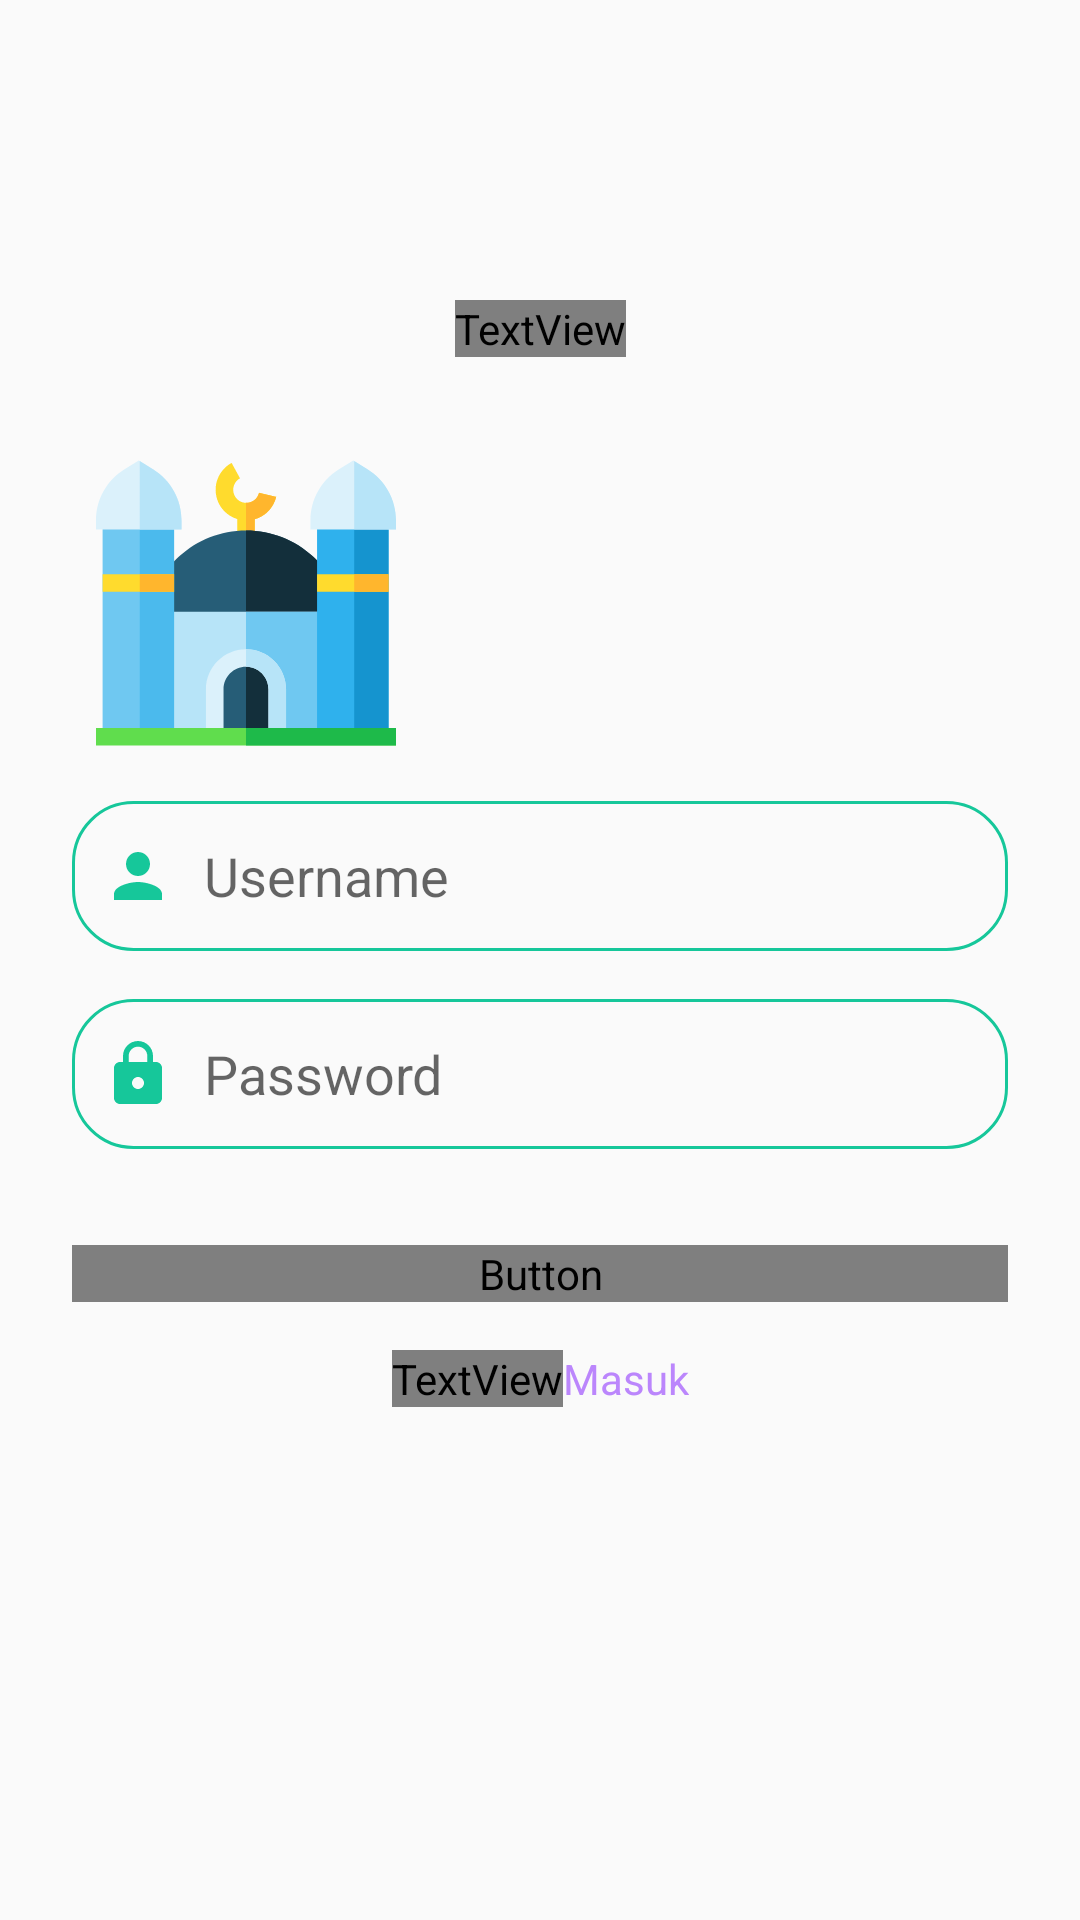

Produce the Android XML layout that renders to this screen, including the resource entries it uses.
<!-- AndroidManifest.xml: application theme Theme.DaiApp -->
<!-- res/layout/activity_login_admin.xml -->
<?xml version="1.0" encoding="utf-8"?>
<androidx.constraintlayout.widget.ConstraintLayout xmlns:android="http://schemas.android.com/apk/res/android"
    xmlns:app="http://schemas.android.com/apk/res-auto"
    xmlns:tools="http://schemas.android.com/tools"
    android:layout_width="match_parent"
    android:layout_height="match_parent"
    tools:context=".admin.LoginAdminAct">

    <EditText
        android:id="@+id/et_username"
        android:layout_width="0dp"
        android:layout_height="50dp"
        android:layout_marginStart="24dp"
        android:layout_marginTop="16dp"
        android:layout_marginEnd="24dp"
        android:background="@drawable/bg_rounded_stroke"
        android:drawableStart="@drawable/ic_person"
        android:drawablePadding="10dp"
        android:ems="10"
        android:hint="@string/username"
        android:inputType="textPersonName"
        android:paddingStart="10dp"
        app:layout_constraintEnd_toEndOf="parent"
        app:layout_constraintStart_toStartOf="parent"
        app:layout_constraintTop_toBottomOf="@+id/imageView" />

    <EditText
        android:id="@+id/et_password"
        android:layout_width="0dp"
        android:layout_height="50dp"
        android:layout_marginStart="24dp"
        android:layout_marginTop="16dp"
        android:layout_marginEnd="24dp"
        android:background="@drawable/bg_rounded_stroke"
        android:drawableStart="@drawable/ic_baseline_lock_24"
        android:drawablePadding="10dp"
        android:ems="10"
        android:hint="@string/password"
        android:inputType="textPassword"
        android:paddingStart="10dp"
        app:layout_constraintEnd_toEndOf="parent"
        app:layout_constraintStart_toStartOf="parent"
        app:layout_constraintTop_toBottomOf="@+id/et_username" />

    <ImageView
        android:id="@+id/imageView"
        android:layout_width="100dp"
        android:layout_height="100dp"
        android:layout_marginStart="32dp"
        android:layout_marginTop="32dp"
        app:layout_constraintStart_toStartOf="parent"
        app:layout_constraintTop_toBottomOf="@+id/textView2"
        app:srcCompat="@drawable/ic_mosque" />

    <TextView
        android:id="@+id/textView2"
        android:layout_width="wrap_content"
        android:layout_height="wrap_content"
        android:layout_marginTop="100dp"
        android:fontFamily="@font/montserrat"
        android:text="Selamat Datang"
        android:textColor="@color/green"
        android:textSize="30sp"
        app:layout_constraintEnd_toEndOf="parent"
        app:layout_constraintStart_toStartOf="parent"
        app:layout_constraintTop_toTopOf="parent" />

    <Button
        android:id="@+id/bt_masuk"
        style="@style/Button"
        android:layout_width="0dp"
        android:layout_height="wrap_content"
        android:layout_marginStart="24dp"
        android:layout_marginTop="32dp"
        android:layout_marginEnd="24dp"
        android:text="@string/masuk"
        app:layout_constraintEnd_toEndOf="parent"
        app:layout_constraintStart_toStartOf="parent"
        app:layout_constraintTop_toBottomOf="@+id/et_password" />

    <LinearLayout
        android:layout_width="wrap_content"
        android:layout_height="wrap_content"
        android:layout_marginTop="16dp"
        android:orientation="horizontal"
        app:layout_constraintEnd_toEndOf="parent"
        app:layout_constraintStart_toStartOf="parent"
        app:layout_constraintTop_toBottomOf="@id/bt_masuk">

        <TextView
            style="@style/TextView"
            android:layout_width="wrap_content"
            android:layout_height="wrap_content"
            android:text="Anda User?" />

        <TextView
            android:id="@+id/tv_user"
            android:layout_width="wrap_content"
            android:layout_height="wrap_content"
            android:text="@string/masuk"
            android:textColor="@color/purple_200"/>
    </LinearLayout>

</androidx.constraintlayout.widget.ConstraintLayout>
<!-- resources referenced by this layout -->
<resources>
  <color name="green">#16c79a</color>
  <color name="purple_200">#FFBB86FC</color>
  <!-- drawable bg_rounded_stroke (drawable) -->
  <?xml version="1.0" encoding="utf-8"?>
  <shape xmlns:android="http://schemas.android.com/apk/res/android"
      android:shape="rectangle">
  
      <stroke android:width="1dp"
          android:color="@color/green"/>
  
      <corners android:radius="20dp"/>
  
  </shape>
  <!-- drawable ic_baseline_lock_24 (drawable) -->
  <vector android:height="24dp" android:tint="#16C79A"
      android:viewportHeight="24" android:viewportWidth="24"
      android:width="24dp" xmlns:android="http://schemas.android.com/apk/res/android">
      <path android:fillColor="@android:color/white" android:pathData="M18,8h-1L17,6c0,-2.76 -2.24,-5 -5,-5S7,3.24 7,6v2L6,8c-1.1,0 -2,0.9 -2,2v10c0,1.1 0.9,2 2,2h12c1.1,0 2,-0.9 2,-2L20,10c0,-1.1 -0.9,-2 -2,-2zM12,17c-1.1,0 -2,-0.9 -2,-2s0.9,-2 2,-2 2,0.9 2,2 -0.9,2 -2,2zM15.1,8L8.9,8L8.9,6c0,-1.71 1.39,-3.1 3.1,-3.1 1.71,0 3.1,1.39 3.1,3.1v2z"/>
  </vector>
  <!-- drawable ic_mosque: vector/xml drawable (drawable, 3902 chars, omitted) -->
  <!-- drawable ic_person (drawable) -->
  <vector android:height="24dp" android:tint="#16C79A"
      android:viewportHeight="24" android:viewportWidth="24"
      android:width="24dp" xmlns:android="http://schemas.android.com/apk/res/android">
      <path android:fillColor="@android:color/white" android:pathData="M12,12c2.21,0 4,-1.79 4,-4s-1.79,-4 -4,-4 -4,1.79 -4,4 1.79,4 4,4zM12,14c-2.67,0 -8,1.34 -8,4v2h16v-2c0,-2.66 -5.33,-4 -8,-4z"/>
  </vector>
  <string name="masuk">Masuk</string>
  <string name="password">Password</string>
  <string name="username">Username</string>
  <style name="Button" parent="TextAppearance.MaterialComponents.Button">
          <item name="android:textColor">@color/white</item>
          <item name="android:background">@drawable/bg_button_green</item>
          <item name="android:fontFamily">@font/montserrat</item>
      </style>
  <style name="TextView" parent="Widget.AppCompat.TextView">
          <item name="android:fontFamily">@font/montserrat</item>
          <item name="android:textColor">@color/green</item>
      </style>
  <style name="Theme.DaiApp" parent="Theme.AppCompat.Light.NoActionBar">
          
          <item name="colorPrimary">@color/green</item>
          <item name="colorPrimaryVariant">@color/green</item>
          <item name="colorOnPrimary">@color/white</item>
          
          <item name="colorSecondary">@color/teal_200</item>
          <item name="colorSecondaryVariant">@color/teal_700</item>
          
          <item name="android:statusBarColor" tools:targetApi="l">?attr/colorPrimaryVariant</item>
          
      </style>
  <color name="white">#ffffff</color>
  <color name="teal_200">#FF03DAC5</color>
  <color name="teal_700">#FF018786</color>
</resources>
